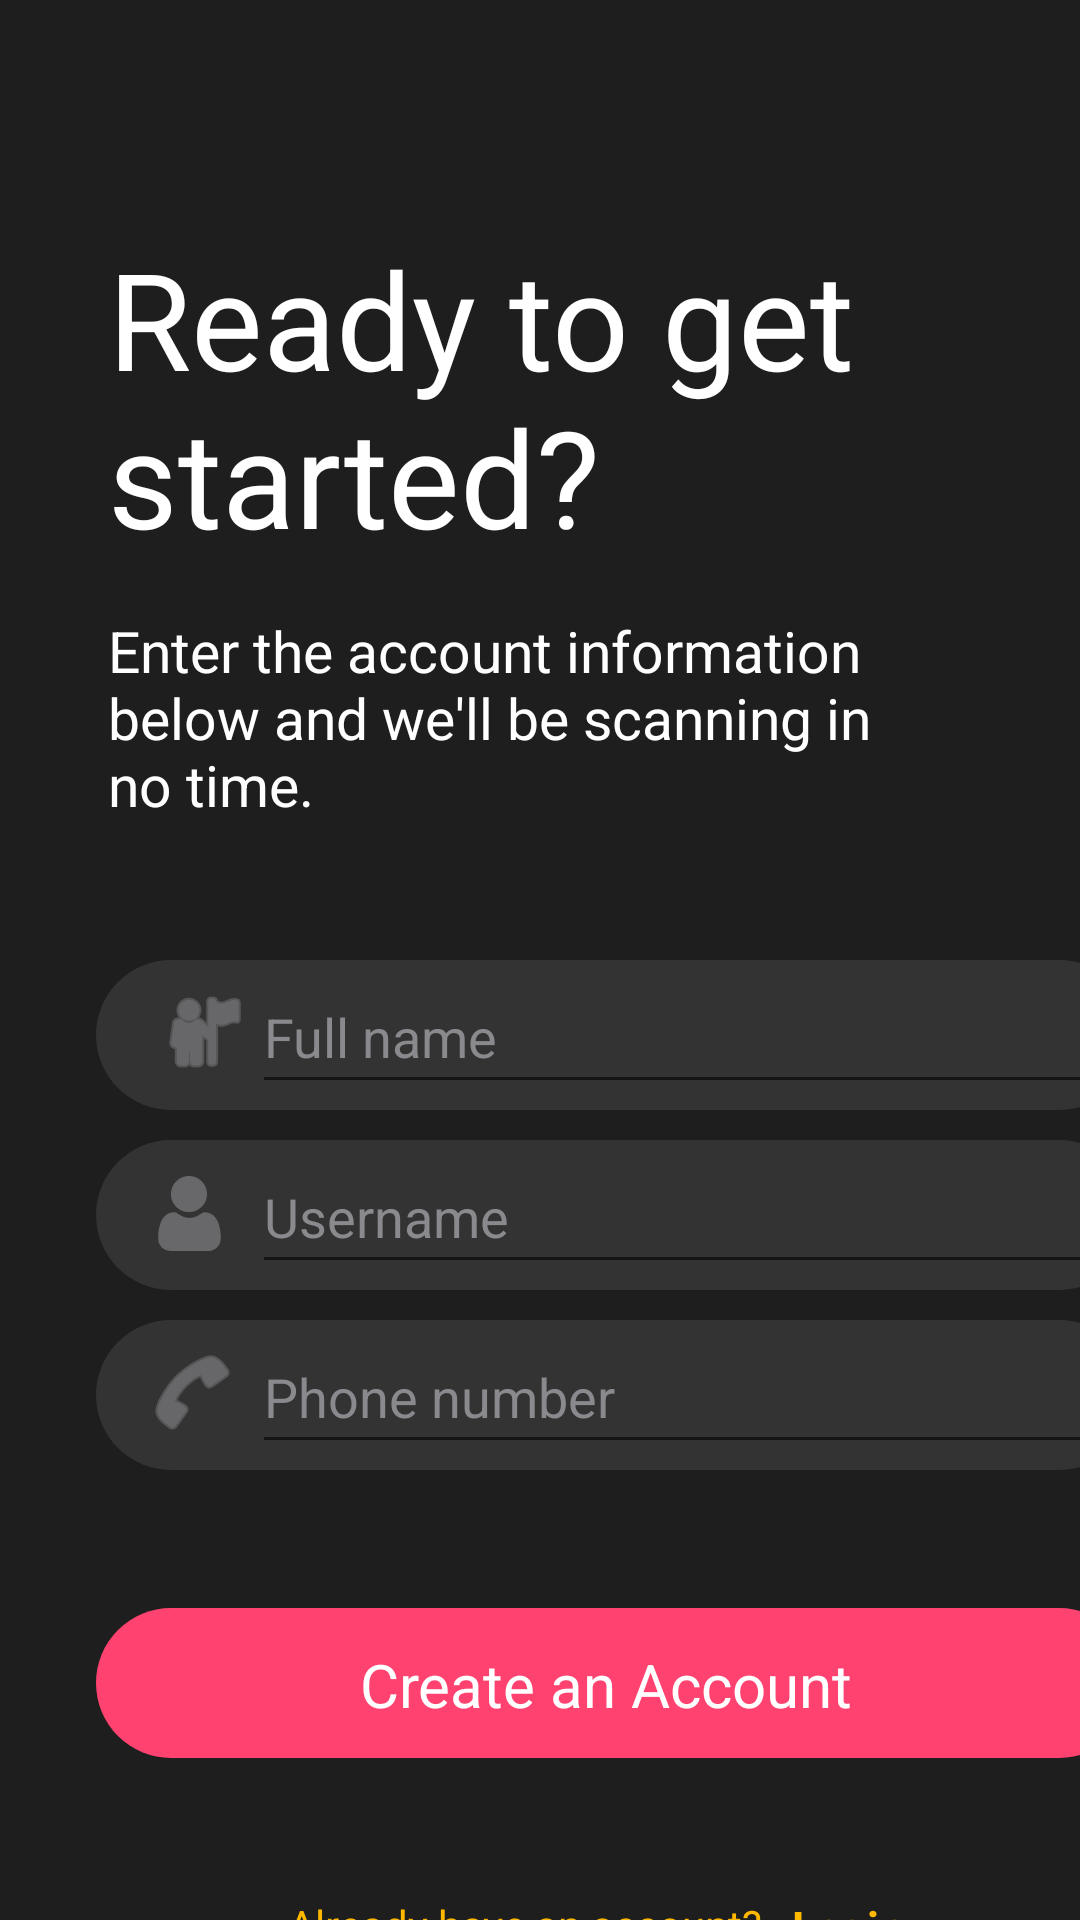

Android layout source for this screen:
<!-- AndroidManifest.xml: application theme Theme.BinaryBandits -->
<!-- res/layout/fragment_create_account.xml -->
<?xml version="1.0" encoding="utf-8"?>
<androidx.constraintlayout.widget.ConstraintLayout xmlns:android="http://schemas.android.com/apk/res/android"
    xmlns:app="http://schemas.android.com/apk/res-auto"
    android:background="@color/background_black"
    android:layout_width="match_parent"
    android:layout_height="match_parent">

    <ImageView
        android:id="@+id/imageBox8"
        android:layout_width="346dp"
        android:layout_height="50dp"
        android:layout_marginStart="32dp"
        android:layout_marginTop="380dp"
        android:contentDescription="@string/username_edit"
        app:layout_constraintStart_toStartOf="parent"
        app:layout_constraintTop_toTopOf="parent"
        app:srcCompat="@drawable/big_rounded_button"
        app:tint="#333333" />

    <ImageView
        android:id="@+id/profileIcon2"
        android:layout_width="38dp"
        android:layout_height="25dp"
        android:layout_marginStart="44dp"
        android:layout_marginTop="392dp"
        android:contentDescription="@string/icon_of_profile"
        app:layout_constraintStart_toStartOf="parent"
        app:layout_constraintTop_toTopOf="parent"
        app:srcCompat="@drawable/ic_profile"
        app:tint="#8A8A8E" />

    <Button
        android:id="@+id/create_btn2"
        android:layout_width="343dp"
        android:layout_height="50dp"
        android:layout_marginStart="32dp"
        android:layout_marginTop="536dp"
        android:visibility="invisible"
        app:layout_constraintStart_toStartOf="parent"
        app:layout_constraintTop_toTopOf="parent" />

    <ImageView
        android:id="@+id/imageBox7"
        android:layout_width="346dp"
        android:layout_height="50dp"
        android:layout_marginStart="32dp"
        android:layout_marginTop="536dp"
        android:contentDescription="@string/create_image"
        app:layout_constraintStart_toStartOf="parent"
        app:layout_constraintTop_toTopOf="parent"
        app:srcCompat="@drawable/big_rounded_button"
        app:tint="#FF426F" />

    <TextView
        android:id="@+id/createText2"
        android:layout_width="wrap_content"
        android:layout_height="wrap_content"
        android:layout_marginStart="120dp"
        android:layout_marginTop="548dp"
        android:text="@string/Create_an_account"
        android:textColor="#FFFFFF"
        android:textSize="20sp"
        app:layout_constraintStart_toStartOf="parent"
        app:layout_constraintTop_toTopOf="parent" />

    <TextView
        android:id="@+id/startText"
        android:layout_width="322dp"
        android:layout_height="128dp"
        android:layout_marginStart="36dp"
        android:layout_marginTop="76dp"
        android:text="@string/ready_to_get_started"
        android:textColor="#FFFFFF"
        android:textSize="45sp"
        app:layout_constraintStart_toStartOf="parent"
        app:layout_constraintTop_toTopOf="parent" />

    <ImageView
        android:id="@+id/imageBox1"
        android:layout_width="346dp"
        android:layout_height="50dp"
        android:layout_marginStart="32dp"
        android:layout_marginTop="320dp"
        android:contentDescription="@string/textBoxOne"
        app:layout_constraintStart_toStartOf="parent"
        app:layout_constraintTop_toTopOf="parent"
        app:srcCompat="@drawable/big_rounded_button"
        app:tint="#333333" />

    <ImageView
        android:id="@+id/imageBox3"
        android:layout_width="346dp"
        android:layout_height="50dp"
        android:layout_marginStart="32dp"
        android:layout_marginTop="440dp"
        android:contentDescription="@string/textBoxTwo"
        app:layout_constraintStart_toStartOf="parent"
        app:layout_constraintTop_toTopOf="parent"
        app:srcCompat="@drawable/big_rounded_button"
        app:tint="#333333" />

    <EditText
        android:id="@+id/editUsername2"
        android:layout_width="288dp"
        android:layout_height="48dp"
        android:layout_marginStart="84dp"
        android:layout_marginTop="380dp"
        android:autofillHints=""
        android:ems="10"
        android:hint="@string/username"
        android:inputType="textPersonName"
        android:textColor="#8A8A8E"
        android:textColorHint="#8A8A8E"
        app:layout_constraintStart_toStartOf="parent"
        app:layout_constraintTop_toTopOf="parent" />

    <EditText
        android:id="@+id/editUsername3"
        android:layout_width="288dp"
        android:layout_height="48dp"
        android:layout_marginStart="84dp"
        android:layout_marginTop="320dp"
        android:autofillHints=""
        android:ems="10"
        android:hint="@string/full_name"
        android:inputType="textPersonName"
        android:textColor="#8A8A8E"
        android:textColorHint="#8A8A8E"
        app:layout_constraintStart_toStartOf="parent"
        app:layout_constraintTop_toTopOf="parent" />

    <EditText
        android:id="@+id/editUsername4"
        android:layout_width="288dp"
        android:layout_height="48dp"
        android:layout_marginStart="84dp"
        android:layout_marginTop="440dp"
        android:autofillHints=""
        android:ems="10"
        android:hint="@string/phone_number"
        android:inputType="textPersonName"
        android:textColor="#8A8A8E"
        android:textColorHint="#8A8A8E"
        app:layout_constraintStart_toStartOf="parent"
        app:layout_constraintTop_toTopOf="parent" />

    <TextView
        android:id="@+id/textView"
        android:layout_width="267dp"
        android:layout_height="71dp"
        android:layout_marginStart="36dp"
        android:layout_marginTop="204dp"
        android:text="@string/enter_the_account_information_below_and_we_ll_be_scanning_in_no_time"
        android:textColor="#FFFFFF"
        android:textSize="19sp"
        app:layout_constraintStart_toStartOf="parent"
        app:layout_constraintTop_toTopOf="parent" />

    <ImageView
        android:id="@+id/imageView"
        android:layout_width="wrap_content"
        android:layout_height="wrap_content"
        android:layout_marginStart="52dp"
        android:layout_marginTop="328dp"
        app:layout_constraintStart_toStartOf="parent"
        app:layout_constraintTop_toTopOf="parent"
        app:srcCompat="@android:drawable/ic_menu_myplaces"
        app:tint="#8A8A8E"
        android:contentDescription="@string/image" />

    <ImageView
        android:id="@+id/imageView2"
        android:layout_width="wrap_content"
        android:layout_height="wrap_content"
        android:layout_marginStart="48dp"
        android:layout_marginTop="448dp"
        android:contentDescription="@string/image"
        app:layout_constraintStart_toStartOf="parent"
        app:layout_constraintTop_toTopOf="parent"
        app:srcCompat="@android:drawable/ic_menu_call"
        app:tint="#8A8A8E" />

    <TextView
        android:id="@+id/textView2"
        android:layout_width="wrap_content"
        android:layout_height="wrap_content"
        android:layout_marginStart="96dp"
        android:layout_marginTop="632dp"
        android:text="@string/already_have_an_account"
        android:textColor="#FFB800"
        app:layout_constraintStart_toStartOf="parent"
        app:layout_constraintTop_toTopOf="parent" />

    <Button
        android:id="@+id/login_direct_btn"
        android:layout_width="62dp"
        android:layout_height="31dp"
        android:layout_marginStart="252dp"
        android:layout_marginTop="632dp"
        android:textColor="@color/yellow"
        android:visibility="invisible"
        app:layout_constraintStart_toStartOf="parent"
        app:layout_constraintTop_toTopOf="parent" />

    <TextView
        android:id="@+id/login_Text"
        android:layout_width="wrap_content"
        android:layout_height="wrap_content"
        android:layout_marginStart="264dp"
        android:layout_marginTop="632dp"
        android:text="@string/login"
        android:textColor="#FFB800"
        android:textSize="15sp"
        android:textStyle="bold"
        app:layout_constraintStart_toStartOf="parent"
        app:layout_constraintTop_toTopOf="parent" />

</androidx.constraintlayout.widget.ConstraintLayout>
<!-- resources referenced by this layout -->
<resources>
  <color name="background_black">#FF1E1E1E</color>
  <color name="yellow">#FFFFB800</color>
  <!-- drawable big_rounded_button (drawable) -->
  <?xml version="1.0" encoding="utf-8"?>
  <shape xmlns:android="http://schemas.android.com/apk/res/android">
      <corners  android:radius="50dp"/>
      <solid android:color="@color/yellow" />
  </shape>
  <!-- drawable ic_profile (drawable-anydpi) -->
  <vector xmlns:android="http://schemas.android.com/apk/res/android"
      android:width="24dp"
      android:height="24dp"
      android:viewportWidth="512"
      android:viewportHeight="512"
      android:tint="#333333"
      android:alpha="0.6">
    <path
        android:pathData="M233.5,1.5c-27.3,4.2 -51.7,17.2 -70.8,37.5 -21,22.3 -31.9,48.1 -33.4,79 -2.1,43.2 19.1,84.5 55.7,108.4 18,11.8 35.3,17.8 56.3,19.5 38.9,3 72.1,-9.2 98.9,-36.5 21.3,-21.6 32.1,-45.2 34.7,-75.3 3.6,-40.2 -11.6,-77.6 -41.9,-103.8 -19.6,-16.8 -37.6,-25.2 -62.5,-28.8 -12,-1.7 -26,-1.8 -37,-0z"
        android:fillColor="#000000"
        android:strokeColor="#00000000"/>
    <path
        android:pathData="M142.7,248.1c-45.2,4.8 -76.6,37.2 -91.2,94.4 -9.7,38.1 -12.2,83.9 -6,109 5.1,20.1 21.8,40.5 41.1,50.3 8.7,4.4 21.2,8 31.7,9.2 6.2,0.8 53.4,1 143.7,0.8l134.5,-0.3 8.5,-2.4c31.6,-8.6 53.2,-29.8 61.1,-59.6 4.1,-15.5 3.6,-52.5 -1.2,-81.7 -10.5,-65 -37.1,-104 -79.2,-116.2 -9.6,-2.8 -26.8,-4.9 -31.9,-3.9 -4.9,0.9 -11.7,4.5 -27.1,14.4 -16.4,10.6 -18.7,11.8 -31,16.4 -14.2,5.3 -25.9,7.6 -39.6,7.6 -14,-0 -24.8,-2 -39,-7 -13.4,-4.8 -14,-5.1 -35,-18.4 -11,-7 -19.2,-11.5 -22.4,-12.4 -5.6,-1.4 -5.6,-1.4 -17,-0.2z"
        android:fillColor="#000000"
        android:strokeColor="#00000000"/>
  </vector>
  <string name="Create_an_account">Create an Account</string>
  <string name="already_have_an_account">Already have an account?</string>
  <string name="create_image">create box</string>
  <string name="enter_the_account_information_below_and_we_ll_be_scanning_in_no_time">Enter the account information below and we\'ll be scanning in no time.</string>
  <string name="full_name">Full name</string>
  <string name="icon_of_profile">icon of profile</string>
  <string name="image">image</string>
  <string name="login">Login</string>
  <string name="phone_number">Phone number</string>
  <string name="ready_to_get_started">Ready to get started?</string>
  <string name="textBoxOne">textBoxOne</string>
  <string name="textBoxTwo">textBoxTwo</string>
  <string name="username">Username</string>
  <string name="username_edit">profile icon</string>
  <style name="Theme.BinaryBandits" parent="Theme.AppCompat.Light.NoActionBar">
          
          <item name="colorPrimary">@color/background_black</item>
          <item name="colorPrimaryVariant">@color/background_black</item>
          <item name="colorOnPrimary">@color/white</item>
          
          <item name="colorSecondary">@color/teal_200</item>
          <item name="colorSecondaryVariant">@color/teal_700</item>
          <item name="colorOnSecondary">@color/black</item>
          
          <item name="android:statusBarColor">?attr/colorPrimaryVariant</item>
          
      </style>
  <color name="white">#FFFFFFFF</color>
  <color name="teal_200">#FF03DAC5</color>
  <color name="teal_700">#FF018786</color>
  <color name="black">#FF000000</color>
</resources>
